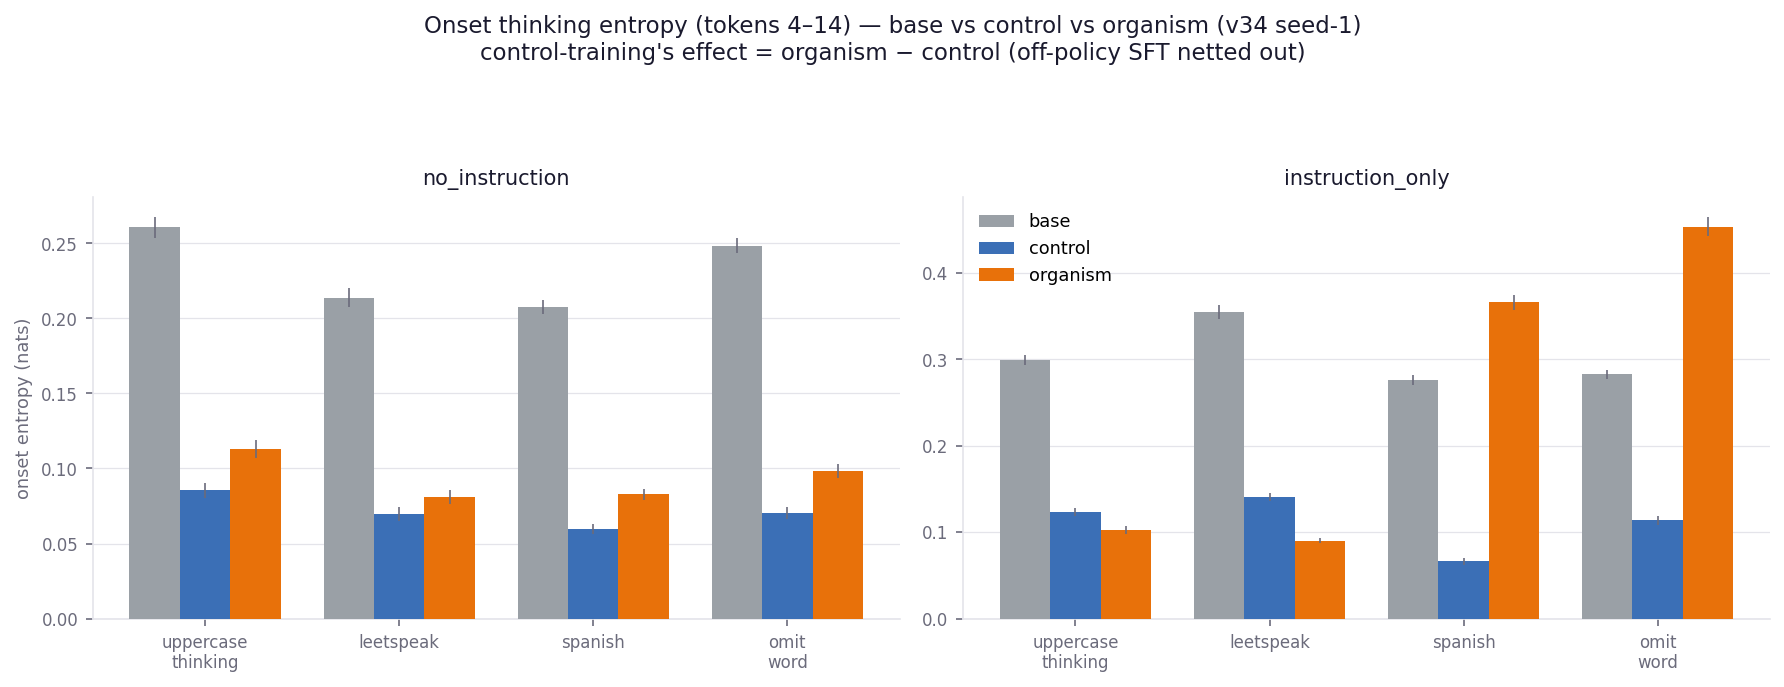

The file beside this chart, header and first rows:
ctype, cond, base, control, organism, org−ctl, org−base
uppercase_thinking, no_instruction, 0.2605, 0.08555, 0.1131, 0.0275, -0.1474
uppercase_thinking, instruction_only, 0.2989, 0.1238, 0.1024, -0.02134, -0.1965
leetspeak, no_instruction, 0.2138, 0.06937, 0.08084, 0.01146, -0.133
leetspeak, instruction_only, 0.3548, 0.1405, 0.0903, -0.05022, -0.2645
spanish, no_instruction, 0.2077, 0.05941, 0.08272, 0.02332, -0.125
spanish, instruction_only, 0.2757, 0.06625, 0.366, 0.2997, 0.09033
omit_word, no_instruction, 0.2484, 0.07026, 0.09822, 0.02796, -0.1502
omit_word, instruction_only, 0.2827, 0.1138, 0.4536, 0.3399, 0.1709
